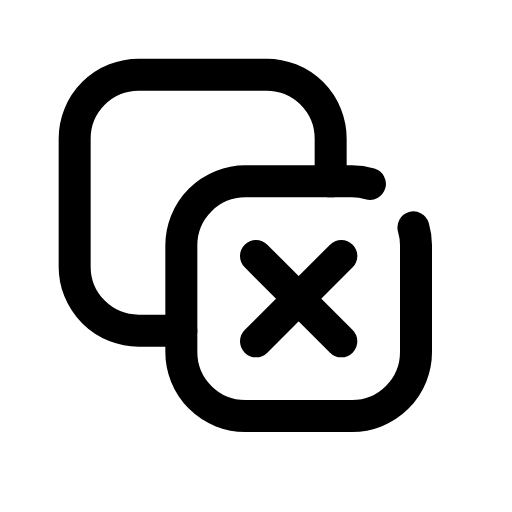
t = 0.00 s
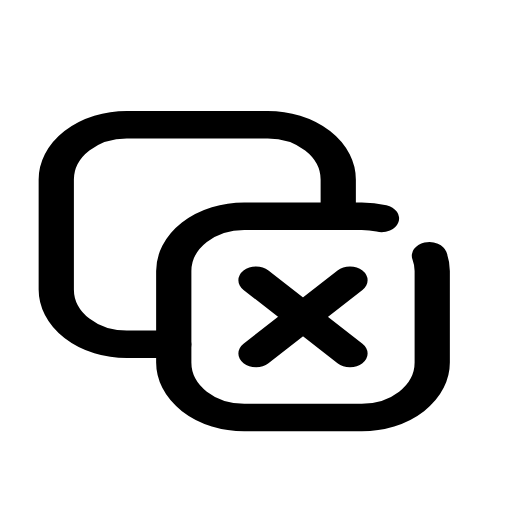
t = 0.14 s
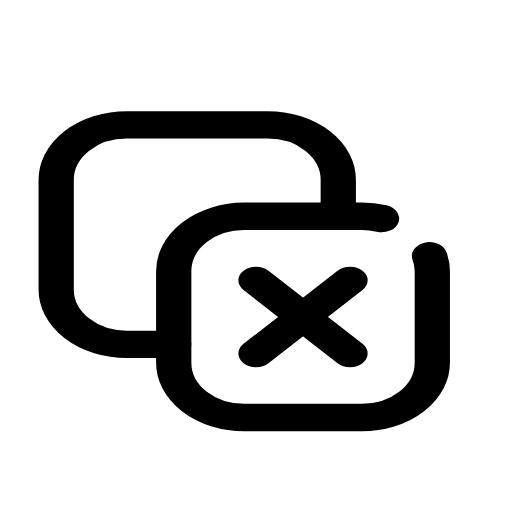
t = 0.21 s
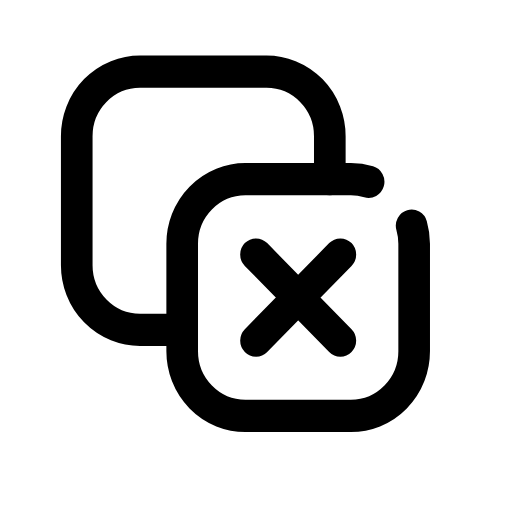
t = 0.33 s
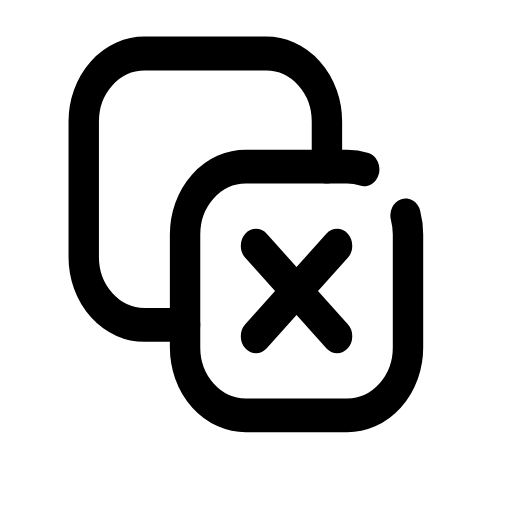
t = 0.49 s
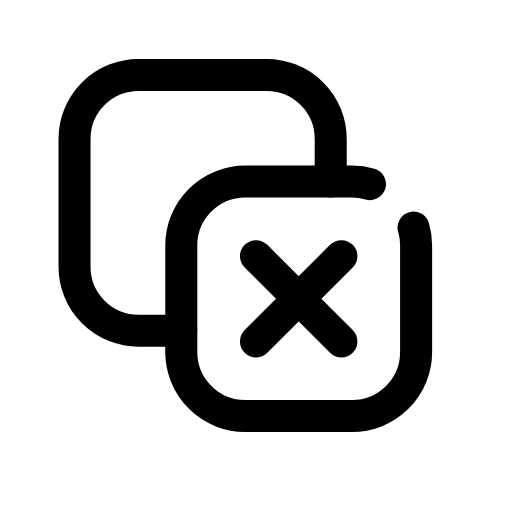
t = 0.60 s

The animated SVG that drew these frames (rendered in a browser with its animation timeline set to each time). Animation: 1 CSS @keyframes rule; one cycle of 0.70 s, repeats indefinitely.

<svg xmlns="http://www.w3.org/2000/svg" viewBox="0 0 24 24" width="24" height="24" class="rd-a-copy-x" data-rd-animate="hover"><style>.rd-a-copy-x{overflow:visible}.rd-a-copy-x *{transform-box:view-box}.rd-a-copy-x .a{transform-origin:12px 20px}@media (prefers-reduced-motion:no-preference){.rd-a-copy-x[data-rd-animate="hover"]:hover .a,:hover>.rd-a-copy-x[data-rd-animate="parent"] .a,.rd-a-copy-x[data-rd-animate="play"] .a,.rd-a-copy-x[data-rd-animate="loop"] .a{animation:rd-copy-x-m calc(0.7s*var(--rd-speed,1)) cubic-bezier(.34,1.3,.5,1)}.rd-a-copy-x[data-rd-animate="loop"] *{animation-iteration-count:infinite!important}@keyframes rd-copy-x-m{0%,100%{scale:1 1}40%{scale:1.1 .86}70%{scale:.95 1.06}}}</style><g fill="none" stroke="currentColor" stroke-linecap="round" stroke-linejoin="round" stroke-width="1.5"><g class="a"><path d="M19.38 10.66A3 3 0 0 1 19.5 11.5V16.5A3 3 0 0 1 16.5 19.5H11.5A3 3 0 0 1 8.5 16.5V11.5A3 3 0 0 1 11.5 8.5H16.5A3 3 0 0 1 17.34 8.62"/><path d="M15.5 8.5V6.5a3 3 0 0 0-3-3h-6a3 3 0 0 0-3 3v6a3 3 0 0 0 3 3h2"/><path d="M12 12l4 4M16 12l-4 4"/></g></g></svg>
